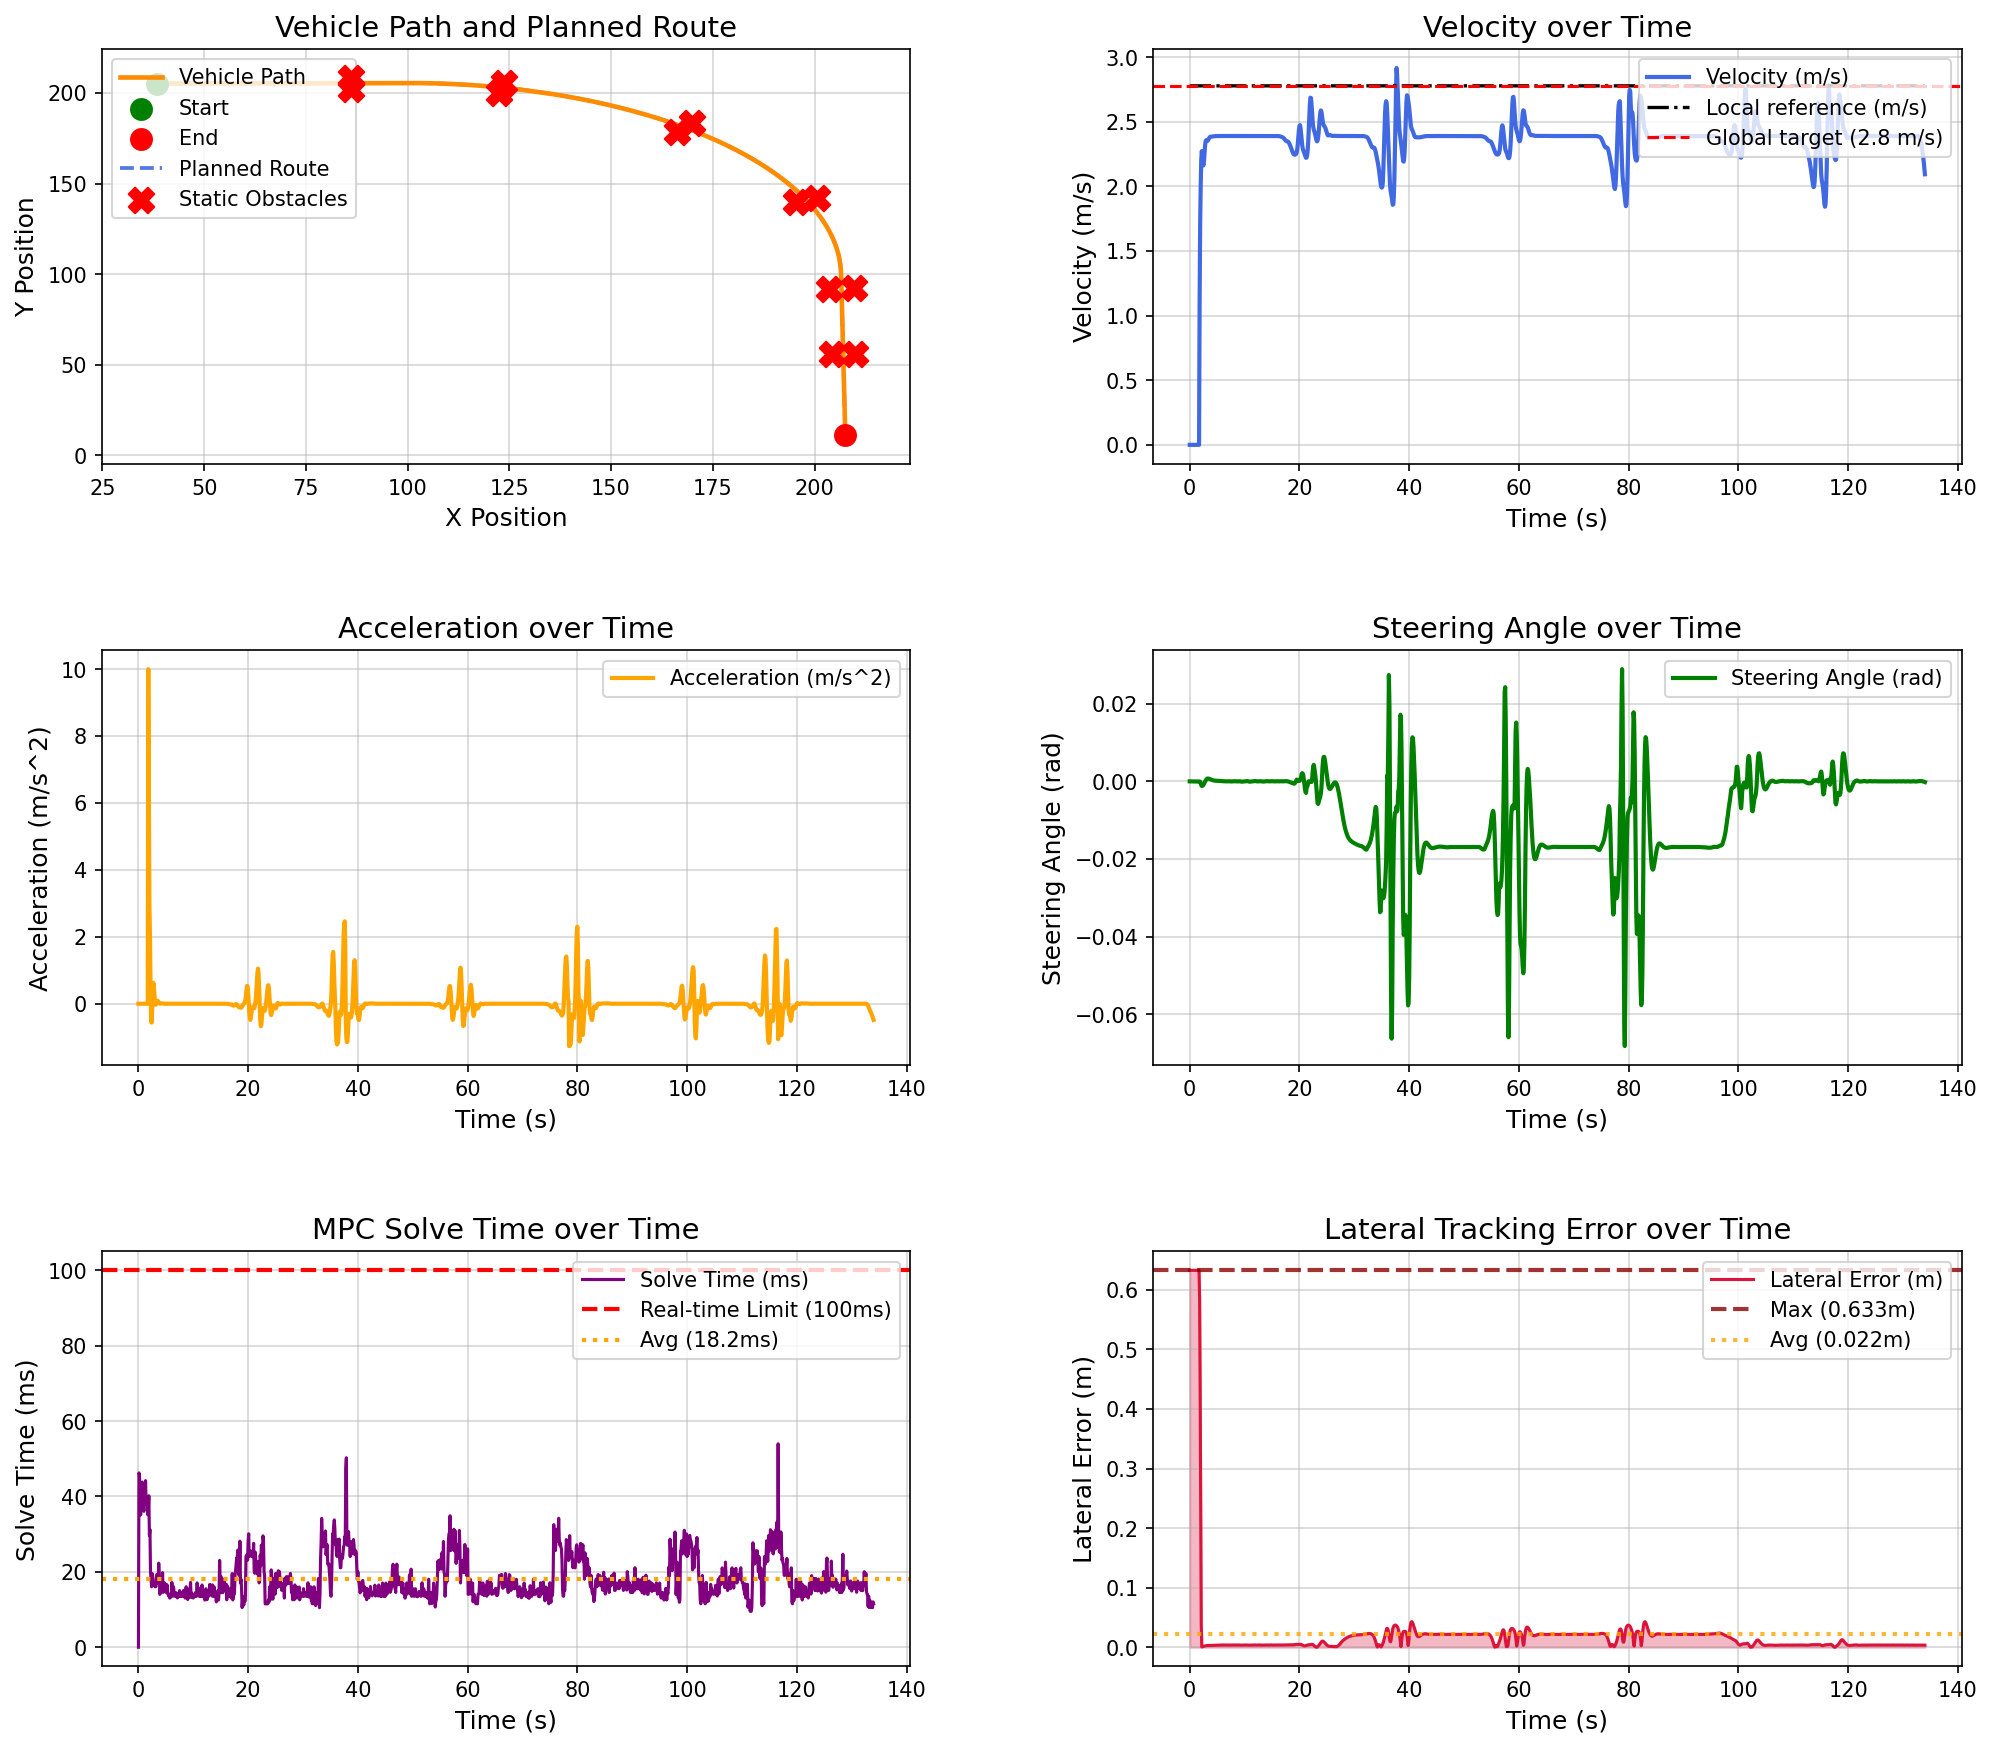

Values plotted in this chart, from the file beside it:
场景, step, time, x, y, yaw, speed, ac, steer, solve_time, lat_error, min_obstacle_dist, 
narrow_corridor_passage_town05, 0, 0.000000, 38.52, 205.3, 0.2878, 0.000000, 0.000000, 0.000000, 0.000000, 0.6329, , 
narrow_corridor_passage_town05, 1, 0.1, 38.52, 205.3, 0.2878, 0.000000, 0.000000, -0.000006, 46.25, 0.6329, 34.94, 
narrow_corridor_passage_town05, 2, 0.2, 38.52, 205.3, 0.2878, 0.000000, 0.000000, -0.000012, 45.6, 0.6329, 34.66, 
narrow_corridor_passage_town05, 3, 0.3, 38.52, 205.3, 0.2878, 0.000000, -0.000000, -0.000017, 38.14, 0.6329, 34.53, 
narrow_corridor_passage_town05, 4, 0.4, 38.52, 205.3, 0.2878, 0.000000, 0.000000, -0.000022, 35.09, 0.6329, 34.51, 
narrow_corridor_passage_town05, 5, 0.5, 38.52, 205.3, 0.2878, 0.000000, -0.000000, -0.000025, 37.09, 0.6329, 34.51, 
narrow_corridor_passage_town05, 6, 0.6, 38.52, 205.3, 0.2878, 0.000000, -0.000000, -0.000029, 38.74, 0.6329, 34.51, 
narrow_corridor_passage_town05, 7, 0.7, 38.52, 205.3, 0.2878, 0.000000, -0.000000, -0.000031, 43.82, 0.6329, 34.51, 
narrow_corridor_passage_town05, 8, 0.8, 38.52, 205.3, 0.2878, 0.000000, -0.000000, -0.000034, 41.34, 0.6329, 34.51, 
narrow_corridor_passage_town05, 9, 0.9, 38.52, 205.3, 0.2878, 0.000000, 0.000000, -0.000035, 37.95, 0.6329, 34.51, 
narrow_corridor_passage_town05, 10, 1, 38.52, 205.3, 0.2878, 0.000000, -0.000000, -0.000037, 36.06, 0.6329, 34.51, 
narrow_corridor_passage_town05, 11, 1.1, 38.52, 205.3, 0.2878, 0.000000, -0.000000, -0.000038, 41.62, 0.6329, 34.51, 
narrow_corridor_passage_town05, 12, 1.2, 38.52, 205.3, 0.2878, 0.000000, -0.000000, -0.000039, 38.44, 0.6329, 34.51, 
narrow_corridor_passage_town05, 13, 1.3, 38.52, 205.3, 0.2878, 0.000000, -0.000000, -0.000040, 44.2, 0.6329, 34.51, 
narrow_corridor_passage_town05, 14, 1.4, 38.52, 205.3, 0.2878, 0.000000, 0.000000, -0.000041, 38.27, 0.6329, 34.51, 
narrow_corridor_passage_town05, 15, 1.5, 38.52, 205.3, 0.2878, 0.000000, -0.000000, -0.000041, 37.95, 0.6329, 34.51, 
narrow_corridor_passage_town05, 16, 1.6, 38.52, 205.3, 0.2878, 0.000000, 0.000000, -0.000042, 39.03, 0.6329, 34.51, 
narrow_corridor_passage_town05, 17, 1.7, 38.52, 205.3, 0.2878, 0.000000, -0.000000, -0.000042, 35.15, 0.6329, 34.51, 
narrow_corridor_passage_town05, 18, 1.8, 38.57, 205.3, 0.2879, 1.083, 10, -0.000043, 36.56, 0.5843, 34.51, 
narrow_corridor_passage_town05, 19, 1.9, 38.71, 205.3, 0.2822, 1.705, 6.219, -0.000105, 40.19, 0.4378, 34.03, 
narrow_corridor_passage_town05, 20, 2, 38.9, 205.3, 0.2779, 2.002, 2.974, -0.000473, 29.65, 0.2508, 33.68, 
narrow_corridor_passage_town05, 21, 2.1, 39.11, 205.3, 0.2715, 2.206, 2.032, -0.001002, 31.24, 0.03839, 33.45, 
narrow_corridor_passage_town05, 22, 2.2, 39.34, 205.3, 0.2633, 2.273, 0.6726, -0.001179, 20.02, 0.000618, 33.29, 
narrow_corridor_passage_town05, 23, 2.3, 39.57, 205.3, 0.2549, 2.234, -0.3908, -0.001172, 18.07, 0.000911, 33.1, 
narrow_corridor_passage_town05, 24, 2.4, 39.79, 205.3, 0.2473, 2.177, -0.5636, -0.001062, 16.04, 0.001191, 32.88, 
narrow_corridor_passage_town05, 25, 2.5, 40, 205.3, 0.2408, 2.162, -0.1558, -0.000881, 19.55, 0.001469, 32.66, 
narrow_corridor_passage_town05, 26, 2.6, 40.22, 205.3, 0.236, 2.198, 0.3645, -0.000640, 18.63, 0.001753, 32.45, 
narrow_corridor_passage_town05, 27, 2.7, 40.44, 205.3, 0.2329, 2.261, 0.6264, -0.000360, 17.09, 0.002080, 32.23, 
narrow_corridor_passage_town05, 28, 2.8, 40.67, 205.3, 0.2321, 2.317, 0.5598, -0.000061, 17.03, 0.002316, 32, 
narrow_corridor_passage_town05, 29, 2.9, 40.91, 205.3, 0.2333, 2.349, 0.3163, 0.000208, 16.55, 0.002528, 31.77, 
narrow_corridor_passage_town05, 30, 3, 41.14, 205.3, 0.2362, 2.357, 0.08673, 0.000428, 16.07, 0.002750, 31.54, 
narrow_corridor_passage_town05, 31, 3.1, 41.38, 205.3, 0.2405, 2.354, -0.02712, 0.000599, 16.04, 0.002820, 31.3, 
narrow_corridor_passage_town05, 32, 3.2, 41.61, 205.3, 0.2456, 2.352, -0.028, 0.000694, 16.11, 0.002857, 31.07, 
narrow_corridor_passage_town05, 33, 3.3, 41.85, 205.3, 0.251, 2.354, 0.02581, 0.000727, 19.2, 0.002895, 30.83, 
narrow_corridor_passage_town05, 34, 3.4, 42.08, 205.3, 0.2564, 2.362, 0.07493, 0.000717, 18.04, 0.002951, 30.6, 
narrow_corridor_passage_town05, 35, 3.5, 42.32, 205.3, 0.2617, 2.371, 0.08954, 0.000683, 19.27, 0.002997, 30.36, 
narrow_corridor_passage_town05, 36, 3.6, 42.56, 205.3, 0.2665, 2.378, 0.0724, 0.000632, 16.89, 0.003046, 30.13, 
narrow_corridor_passage_town05, 37, 3.7, 42.8, 205.3, 0.271, 2.382, 0.04285, 0.000573, 22.32, 0.003098, 29.89, 
narrow_corridor_passage_town05, 38, 3.8, 43.03, 205.3, 0.275, 2.384, 0.01732, 0.000511, 19.34, 0.003136, 29.65, 
narrow_corridor_passage_town05, 39, 3.9, 43.27, 205.3, 0.2785, 2.384, 0.003839, 0.000447, 14.03, 0.003190, 29.42, 
narrow_corridor_passage_town05, 40, 4, 43.51, 205.3, 0.2815, 2.385, 0.002136, 0.000390, 14.67, 0.003229, 29.18, 
narrow_corridor_passage_town05, 41, 4.1, 43.75, 205.3, 0.2842, 2.385, 0.006192, 0.000337, 17.58, 0.003282, 28.94, 
narrow_corridor_passage_town05, 42, 4.2, 43.99, 205.3, 0.2864, 2.386, 0.01008, 0.000293, 15.03, 0.003321, 28.7, 
narrow_corridor_passage_town05, 43, 4.3, 44.23, 205.3, 0.2885, 2.387, 0.01072, 0.000256, 15.05, 0.003345, 28.47, 
narrow_corridor_passage_town05, 44, 4.4, 44.46, 205.3, 0.2902, 2.388, 0.008421, 0.000221, 19.79, 0.003399, 28.23, 
narrow_corridor_passage_town05, 45, 4.5, 44.7, 205.3, 0.2917, 2.389, 0.005050, 0.000197, 14.53, 0.003423, 27.99, 
narrow_corridor_passage_town05, 46, 4.6, 44.94, 205.3, 0.2931, 2.389, 0.002363, 0.000175, 16.93, 0.003477, 27.75, 
narrow_corridor_passage_town05, 47, 4.7, 45.18, 205.3, 0.2943, 2.389, 0.001086, 0.000162, 16.09, 0.003501, 27.51, 
narrow_corridor_passage_town05, 48, 4.8, 45.42, 205.3, 0.2955, 2.389, 0.000917, 0.000150, 17.05, 0.003526, 27.28, 
narrow_corridor_passage_town05, 49, 4.9, 45.66, 205.3, 0.2966, 2.389, 0.001296, 0.000139, 15.59, 0.003565, 27.04, 
narrow_corridor_passage_town05, 50, 5, 45.9, 205.3, 0.2976, 2.389, 0.001530, 0.000132, 16.03, 0.003605, 26.8, 
narrow_corridor_passage_town05, 51, 5.1, 46.14, 205.3, 0.2986, 2.389, 0.001394, 0.000129, 14.47, 0.003631, 26.56, 
narrow_corridor_passage_town05, 52, 5.2, 46.38, 205.3, 0.2995, 2.39, 0.001034, 0.000125, 16.6, 0.003672, 26.33, 
narrow_corridor_passage_town05, 53, 5.3, 46.62, 205.3, 0.3005, 2.39, 0.000636, 0.000124, 14.68, 0.003714, 26.09, 
narrow_corridor_passage_town05, 54, 5.4, 46.85, 205.3, 0.3014, 2.39, 0.000338, 0.000125, 14.06, 0.003740, 25.85, 
narrow_corridor_passage_town05, 55, 5.5, 47.09, 205.3, 0.3024, 2.39, 0.000238, 0.000125, 13.6, 0.003722, 25.61, 
narrow_corridor_passage_town05, 56, 5.6, 47.33, 205.3, 0.3033, 2.39, 0.000218, 0.000112, 14.05, 0.003657, 25.38, 
narrow_corridor_passage_town05, 57, 5.7, 47.57, 205.3, 0.3039, 2.39, 0.000225, 0.000083, 13.04, 0.003668, 25.14, 
narrow_corridor_passage_town05, 58, 5.8, 47.81, 205.3, 0.3044, 2.39, 0.000199, 0.000060, 13.13, 0.003695, 24.9, 
narrow_corridor_passage_town05, 59, 5.9, 48.05, 205.3, 0.3048, 2.39, 0.000166, 0.000047, 13.53, 0.003736, 24.66, 
... 1,281 more rows
